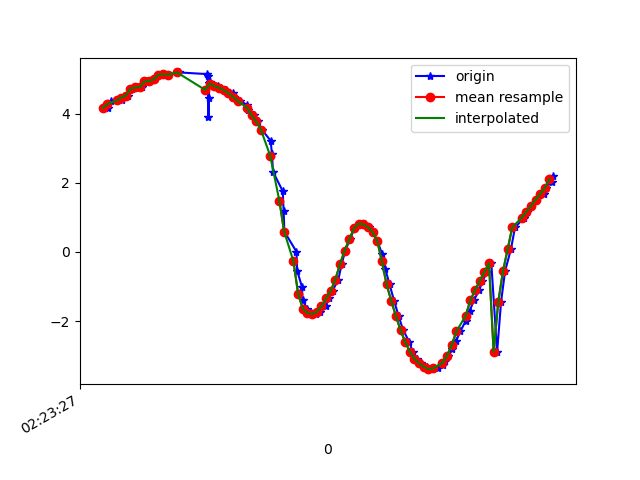

The file beside this chart, header and first rows:
1617848608089, 544251650161772, 4.163287, -3.096855, 8.313638
1617848608102, 544251669392542, 4.169, -3.166, 8.285
1617848608115, 544251688623312, 4.371, -3.325, 8.117
1617848608143, 544251707854082, 4.38, -3.366, 8.095
1617848608163, 544251727084852, 4.404, -3.575, 7.992
1617848608174, 544251746315622, 4.523, -3.61, 7.909
1617848608190, 544251765546392, 4.519, -3.698, 7.87
1617848608208, 544251784777162, 4.723, -3.842, 7.679
1617848608229, 544251804007932, 4.761, -3.889, 7.632
1617848608250, 544251823238702, 4.768, -4.033, 7.552
1617848608265, 544251842469472, 4.929, -4.115, 7.403
1617848608284, 544251861700242, 4.943, -4.163, 7.367
1617848608306, 544251880931012, 4.99, -4.32, 7.244
1617848608323, 544251900161782, 5.124, -4.351, 7.131
1617848608341, 544251919392552, 5.134, -4.336, 7.134
1617848608360, 544251938623322, 5.126, -4.432, 7.079
1617848608410, 544251957854092, 5.19, -4.456, 7.018
1617848608530, 544251977084862, 5.142, -4.555, 6.99
1617848608532, 544251996315632, 5.078, -4.749, 6.906
1617848608535, 544252015546402, 3.89, -4.421, 7.833
1617848608537, 544252034777172, 4.445, -4.773, 7.314
1617848608538, 544252054007942, 4.885, -5.058, 6.826
1617848608540, 544252073238712, 4.908, -5.155, 6.736
1617848608543, 544252092469482, 4.865, -5.216, 6.721
1617848608544, 544252111700252, 4.831, -5.293, 6.684
1617848608575, 544252130931022, 4.795, -5.377, 6.643
1617848608583, 544252150161792, 4.749, -5.455, 6.613
1617848608610, 544252169392562, 4.682, -5.548, 6.583
1617848608639, 544252188623332, 4.59, -5.691, 6.525
1617848608643, 544252207854102, 4.485, -5.985, 6.333
1617848608670, 544252227084872, 4.37, -6.451, 5.944
1617848608702, 544252246315642, 4.246, -6.975, 5.418
1617848608704, 544252265546412, 4.102, -7.505, 4.784
1617848608729, 544252284777182, 3.954, -8.066, 3.918
1617848608746, 544252304007952, 3.772, -8.625, 2.725
1617848608764, 544252323238722, 3.54, -9.051, 1.259
1617848608802, 544252342469492, 3.217, -9.25, -0.3623
1617848608808, 544252361700262, 2.818, -9.158, -2.057
1617848608812, 544252381052838, 2.321, -8.796, -3.645
1617848608854, 544252400283608, 1.758, -8.332, -4.85
1617848608858, 544252419514378, 1.174, -7.96, -5.594
1617848608861, 544252438745148, 0.5889, -7.774, -5.938
1617848608913, 544252457975918, 0.004807, -7.709, -6.051
1617848608916, 544252477206688, -0.5442, -7.704, -6.033
1617848608937, 544252496437458, -1.021, -7.721, -5.949
1617848608939, 544252515668228, -1.393, -7.686, -5.918
1617848608959, 544252534898998, -1.641, -7.56, -6.016
1617848608976, 544252554129768, -1.769, -7.418, -6.155
1617848608995, 544252573360538, -1.798, -7.359, -6.217
1617848609014, 544252592591308, -1.735, -7.4, -6.187
1617848609038, 544252611822078, -1.578, -7.489, -6.121
1617848609051, 544252631052848, -1.347, -7.551, -6.1
1617848609068, 544252650283618, -1.126, -7.549, -6.147
1617848609093, 544252669514388, -0.8013, -7.438, -6.331
1617848609107, 544252688745158, -0.3554, -7.405, -6.409
1617848609123, 544252707975928, 0.03872, -7.612, -6.173
1617848609143, 544252727206698, 0.364, -8.039, -5.593
1617848609162, 544252746437468, 0.6772, -8.598, -4.653
1617848609188, 544252765668238, 0.8197, -9.143, -3.433
1617848609209, 544252784899008, 0.7931, -9.449, -2.475
1617848609223, 544252804129778, 0.7125, -9.611, -1.776
... 41 more rows
